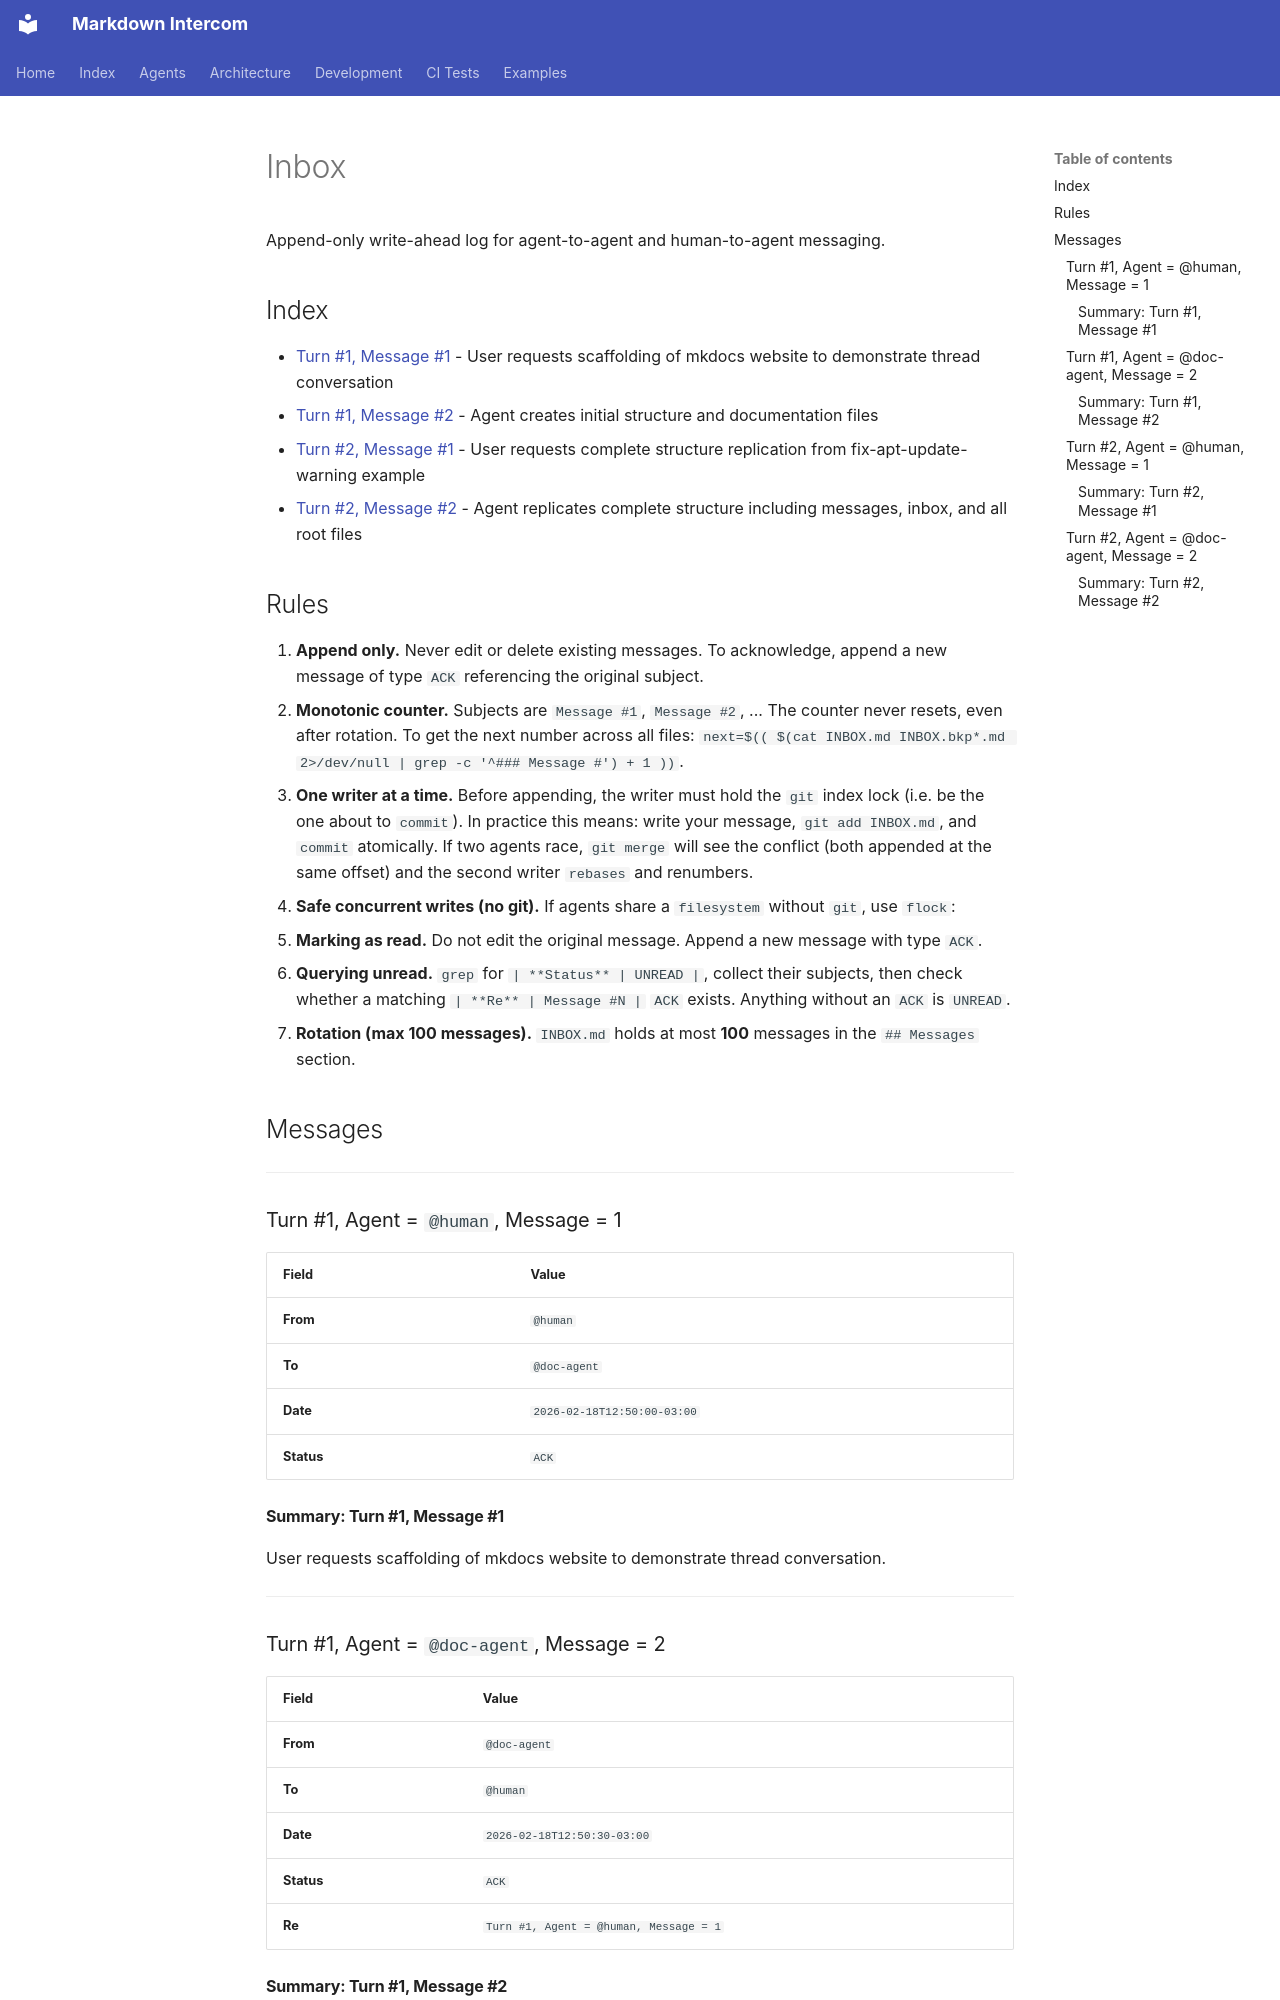

repository: diogenes1oliveira/markdown-intercom · page: examples/scaffold-mkdocs/inbox/main/index.html · generator: mkdocs

# Inbox

Append-only write-ahead log for agent-to-agent and human-to-agent messaging.

## Index

- [Turn #1, Message #1](#turn-1-agent--human-message--1) - User requests scaffolding of mkdocs website to demonstrate thread conversation
- [Turn #1, Message #2](#turn-1-agent--doc-agent-message--2) - Agent creates initial structure and documentation files
- [Turn #2, Message #1](#turn-2-agent--human-message--1) - User requests complete structure replication from fix-apt-update-warning example
- [Turn #2, Message #2](#turn-2-agent--doc-agent-message--2) - Agent replicates complete structure including messages, inbox, and all root files

## Rules

1. **Append only.** Never edit or delete existing messages. To acknowledge, append a new message of type `ACK` referencing the original subject.
2. **Monotonic counter.** Subjects are `Message #1`, `Message #2`, ... The counter never resets, even after rotation. To get the next number across all files: `next=$(( $(cat INBOX.md INBOX.bkp*.md 2>/dev/null | grep -c '^### Message #') + 1 ))`.
3. **One writer at a time.** Before appending, the writer must hold the `git` index lock (i.e. be the one about to `commit`). In practice this means: write your message, `git add INBOX.md`, and `commit` atomically. If two agents race, `git merge` will see the conflict (both appended at the same offset) and the second writer `rebases` and renumbers.
4. **Safe concurrent writes (no git).** If agents share a `filesystem` without `git`, use `flock`:
5. **Marking as read.** Do not edit the original message. Append a new message with type `ACK`.
6. **Querying unread.** `grep` for `| **Status** | UNREAD |`, collect their subjects, then check whether a matching `| **Re** | Message #N |` `ACK` exists. Anything without an `ACK` is `UNREAD`.
7. **Rotation (max 100 messages).** `INBOX.md` holds at most **100** messages in the `## Messages` section.

## Messages

---

### Turn #1, Agent = `@human`, Message = 1

| Field | Value |
|:---|:---|
| **From** | `@human` |
| **To** | `@doc-agent` |
| **Date** | `2026-02-18T12:50:00-03:00` |
| **Status** | `ACK` |
